Run: headless pygame with SDL's dummy video driver; simulated clock (each Clock.tick advances the game by its frame time, no real sleeping); random seed 0; keys injected as events and as key.get_pressed() state; no mouse input.
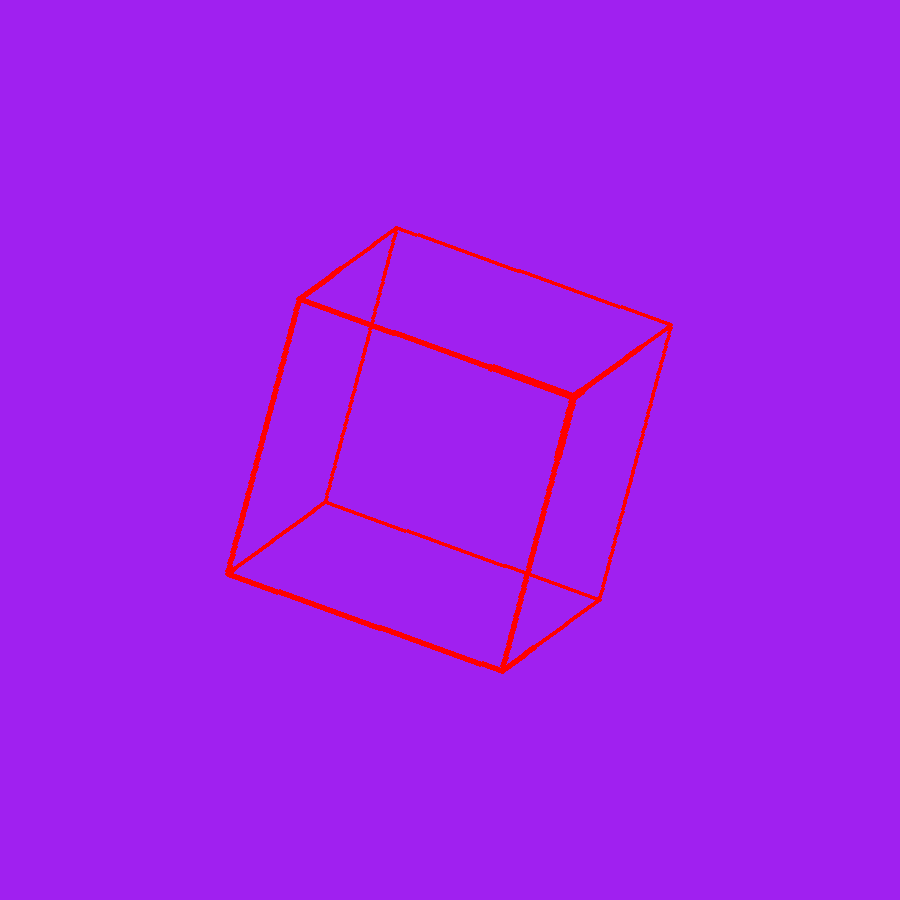
Frame 1 of 4 · flips 1–60 · no input
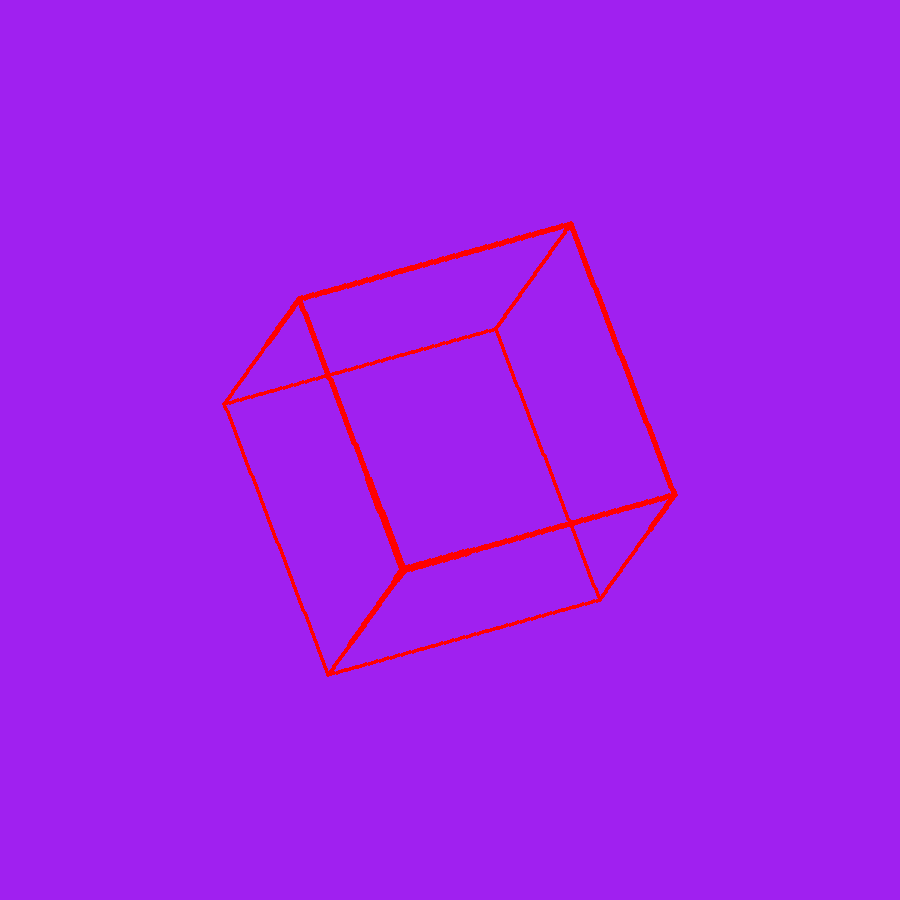
Frame 2 of 4 · flips 61–180 · tapped SPACE, RETURN · held RIGHT (→), D
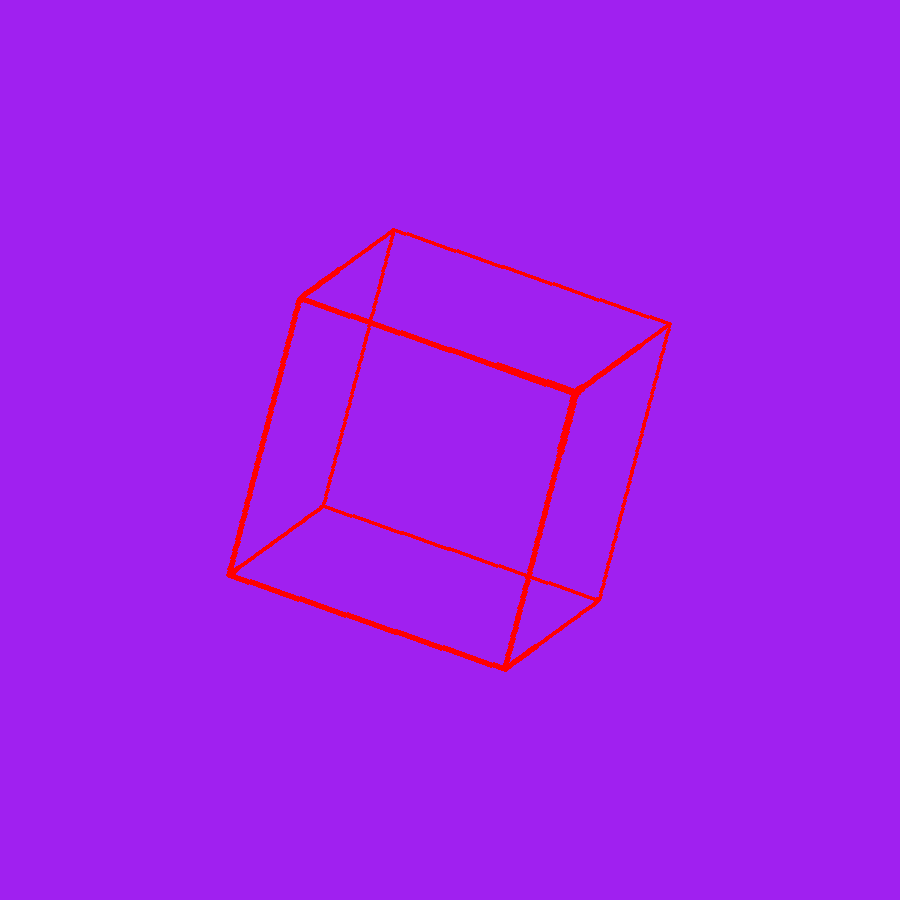
Frame 3 of 4 · flips 181–300 · held DOWN (↓), S
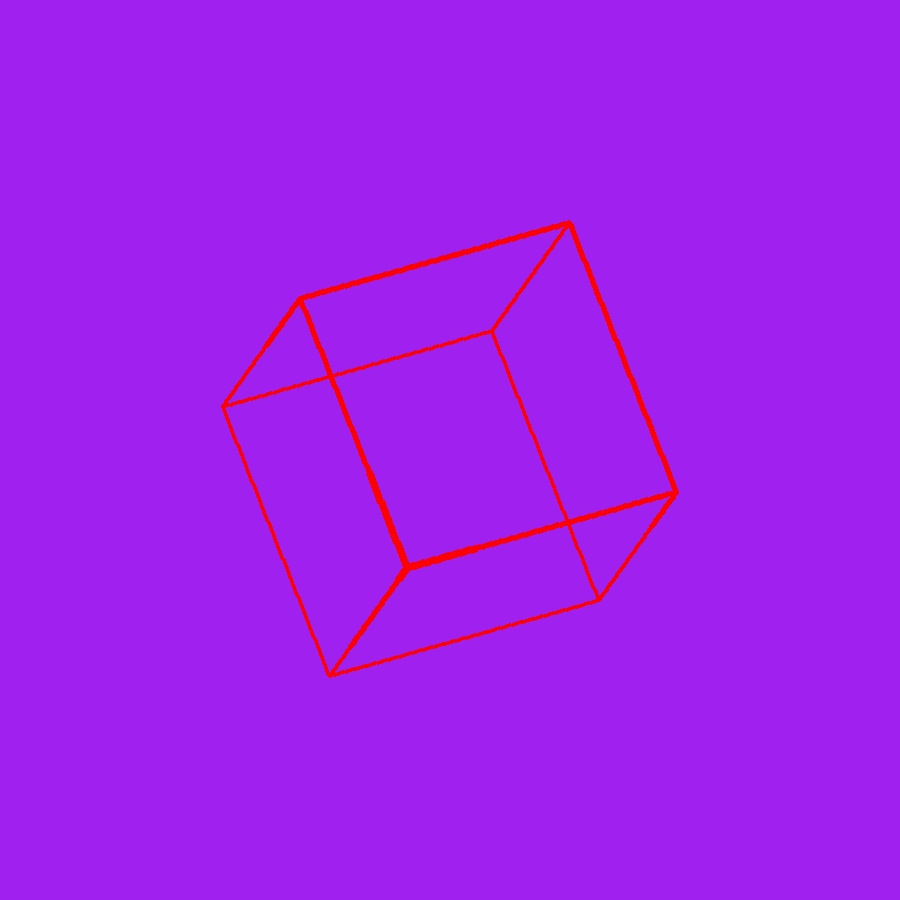
Frame 4 of 4 · flips 301–420 · held LEFT (←), A, UP (↑), W

The pygame program that drew these frames:

import pygame
from typing import Tuple, List
import time
import math
from abc import ABC, abstractmethod

WIDTH = 900
HEIGHT = WIDTH

VTX_RADIUS = 20
DIST = 200

class Ponto():
    def __init__(self, x: float, y: float, z: float):
        self.x = x
        self.y = y
        self.z = z

    def setX(self, new_x: float):
        self.x = new_x
    def setY(self, new_y: float):
        self.y = new_y
    def setZ(self, new_z: float):
        self.z = new_z

class Forma(ABC):
    def __init__(self):
        """
        Classe abstrata de uma forma.
        self.vtxs: lista de pontos dos vértices
        self.conn: ordem de conexão das arestas da lista self.vtxs
        """
        self.vtxs: List[Ponto] = []
        self.conn: List[Tuple[int, int]] = []
        self.linePoints: List[Ponto] = []

    @abstractmethod
    def construct(self):
        pass

    def drawLines(self, resolution:int = 100):
        for edge in self.conn:
            self.linePoints.extend(drawLine(self.vtxs[edge[0]], self.vtxs[edge[1]]))

    def rotateX(self, teta: float):
        for ponto in self.vtxs:
            rotateX(ponto, teta)
        for ponto in self.linePoints:
            rotateX(ponto, teta)
    def rotateY(self, teta: float):
        for ponto in self.vtxs:
            rotateY(ponto, teta)
        for ponto in self.linePoints:
            rotateY(ponto, teta)
    def rotateZ(self, teta: float):
        for ponto in self.vtxs:
            rotateZ(ponto, teta)
        for ponto in self.linePoints:
            rotateZ(ponto, teta)

class Cube(Forma):
    def __init__(self):
        super().__init__()

    def construct(self, sideSize: float):
        half = sideSize/2
        self.vtxs.extend([Ponto(-half, -half, -half), Ponto(half, -half, -half), Ponto(half, half, -half),Ponto(-half, half, -half),
                         Ponto(-half, -half, half), Ponto(half, -half, half), Ponto(half, half, half), Ponto(-half, half, half)])

        self.conn.extend([(0, 1), (1, 2), (2, 3), (3, 0), (4, 5), (5, 6), (6, 7), (7, 4),
                  (0, 4), (1, 5), (2,6), (3, 7)])

class RegularTriangle(Forma):
    def __init__(self):
        super().__init__()

    def construct(self, sideSize):
        h = (sideSize*math.sqrt(3))/2
        a = (sideSize*math.sqrt(3))/6
        half = sideSize/2
        self.vtxs.extend([Ponto(a, -half, -a), Ponto(a, half, -a), Ponto(a-h, 0, -a),
                          Ponto(0, 0, h-a)])

        self.conn.extend([(0, 1), (0, -1), (1, 2), (1, -1), (2, 0), (2, -1)])
        

def centralize(pontos: Ponto, width: int, height:int) -> Ponto:
    res = []
    for ponto in pontos:
        res.append(Ponto(ponto.x + width//2, ponto.y + height//2, ponto.z))

    return res

def rotateZ(ponto: Ponto, teta: float):
    currX = ponto.x
    currY = ponto.y
    ponto.setX((currX*math.cos(teta) - currY*math.sin(teta)))
    ponto.setY((currX*math.sin(teta) + currY*math.cos(teta)))

def rotateX(ponto: Ponto, teta: float):
    currZ = ponto.z 
    currY = ponto.y 
    ponto.setY((currY*math.cos(teta) - currZ*math.sin(teta)))
    ponto.setZ((currY*math.sin(teta) + currZ*math.cos(teta)))

def rotateY(ponto: Ponto, teta: float):
    currX = ponto.x
    currZ = ponto.z
    ponto.setX((currX*math.cos(teta) + currZ*math.sin(teta)))
    ponto.setZ((currZ*math.cos(teta)-currX*math.sin(teta)))

def drawLine(a: Ponto, b: Ponto, resolution: int = 100) -> List[Ponto]:
    """Return points that draw lines in image"""
    t, step = 0, 1/resolution 
    res = []
    #r : (x, y, z) = (x0, y0, z0) + t(x1 - x0, y1 - y0, z1 - z0)
    while t < 1:
        res.append(Ponto(a.x + t*(b.x - a.x), a.y + t*(b.y - a.y), a.z + t*(b.z - a.z)))
        t += step

    return res

def drawForma(screen: pygame.Surface, forma: Forma, showVtx:bool = True, showEdge:bool = True):
    #desenha vtx
    if showVtx:
        for ponto in forma.vtxs:
            pygame.draw.circle(screen, "red", (ponto.x + WIDTH//2, ponto.y + HEIGHT//2), (VTX_RADIUS*DIST)//(2*(ponto.z + 500 + DIST)))

    # desenha aresta
    if showEdge:
        for ponto in forma.linePoints:
            pygame.draw.circle(screen, "red", (ponto.x + WIDTH//2, ponto.y + HEIGHT//2), (VTX_RADIUS*DIST)//(2*(ponto.z + 500 + DIST)))


def main():
    #setup
    pygame.init()
    screen = pygame.display.set_mode((WIDTH, HEIGHT))

    #inicialize the Cube
    forma: Forma = Cube()
    forma.construct(300)
    forma.drawLines(resolution=500)

    #draw
    running = True
    while running:
        screen.fill("purple")


        drawForma(screen, forma)
        forma.rotateX(0.005)
        forma.rotateY(0.005)
        forma.rotateZ(0.005)

        time.sleep(0.0005)
        pygame.display.flip()


if __name__ == "__main__":
    main()
